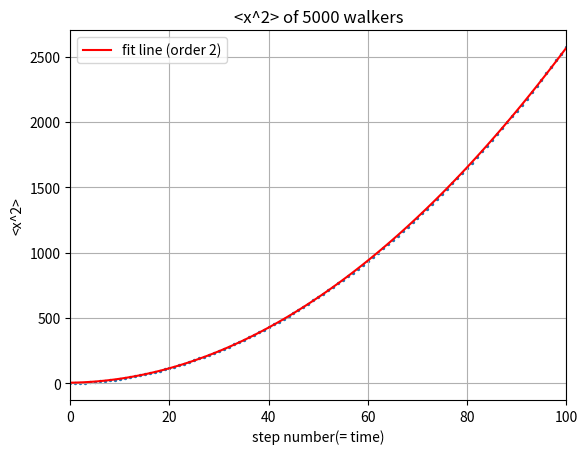

Reproduce this figure in Python.
from __future__ import division
import numpy as np
import matplotlib.pyplot as plt

steps = np.linspace(0, 100, 101)
x2_ave = np.zeros(101)
x_y0 = np.zeros(101)
x_now = np.zeros(5000)
x2_now = np.zeros(5000)

for i in range(100):
    for j in range(5000):
        ruler = np.random.rand()
        if ruler<=0.75:
            x_now[j] = x_now[j] + 1
        else:
            x_now[j] = x_now[j] - 1
        x2_now[j] = x_now[j]**2

    average2 = sum(x2_now)/5000
    x2_ave[i+1] = average2
    
para = np.polyfit(steps, x2_ave,2)
poly = np.poly1d(para)
y_fit = poly(steps)

plt.scatter(steps, x2_ave,s=2)
plt.plot(steps, y_fit, 'r', label = 'fit line (order 2)')
plt.legend(loc='upper left')

plt.xlim(0,100)

plt.grid(True)
plt.xlabel('step number(= time)')
plt.ylabel('<x^2>')
plt.title('<x^2> of 5000 walkers')

plt.show()


        
    
    



